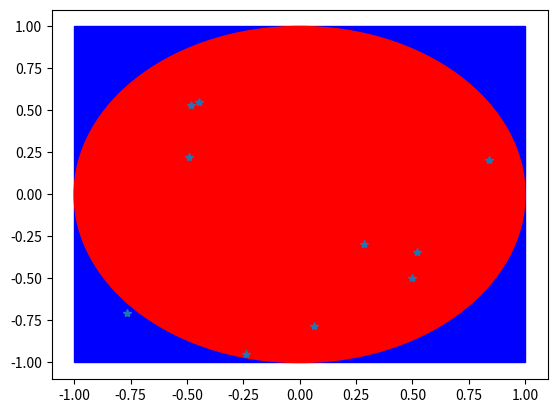

Reproduce this figure in Python.
import math
import random as rnd
import matplotlib.pyplot as plt

x = rnd.uniform(-1, 1)
y = rnd.uniform(-1, 1)

cricle = plt.Circle((0,0), radius=1, color="red")
rectangle = plt.Rectangle((-1,-1), width=2, height=2, color="blue")
ax = plt.gca()
avståndet = x**2 + y**2
t=0

y_värde = []
x_värde = []

for i in range(10):
    x = rnd.uniform(-1, 1)
    y = rnd.uniform(-1, 1)
    avståndet = x**2 + y**2
    x_värde.append(x)
    y_värde.append(y)

print(x_värde, y_värde)

ax.add_patch(rectangle)
ax.add_patch(cricle)
plt.plot(x_värde, y_värde, '*')
plt.show()

#jag vet inte ifall det här är svaret du söker men jag märker med olika radier på circeln så är det alltid 4 punkter inuti circlen.